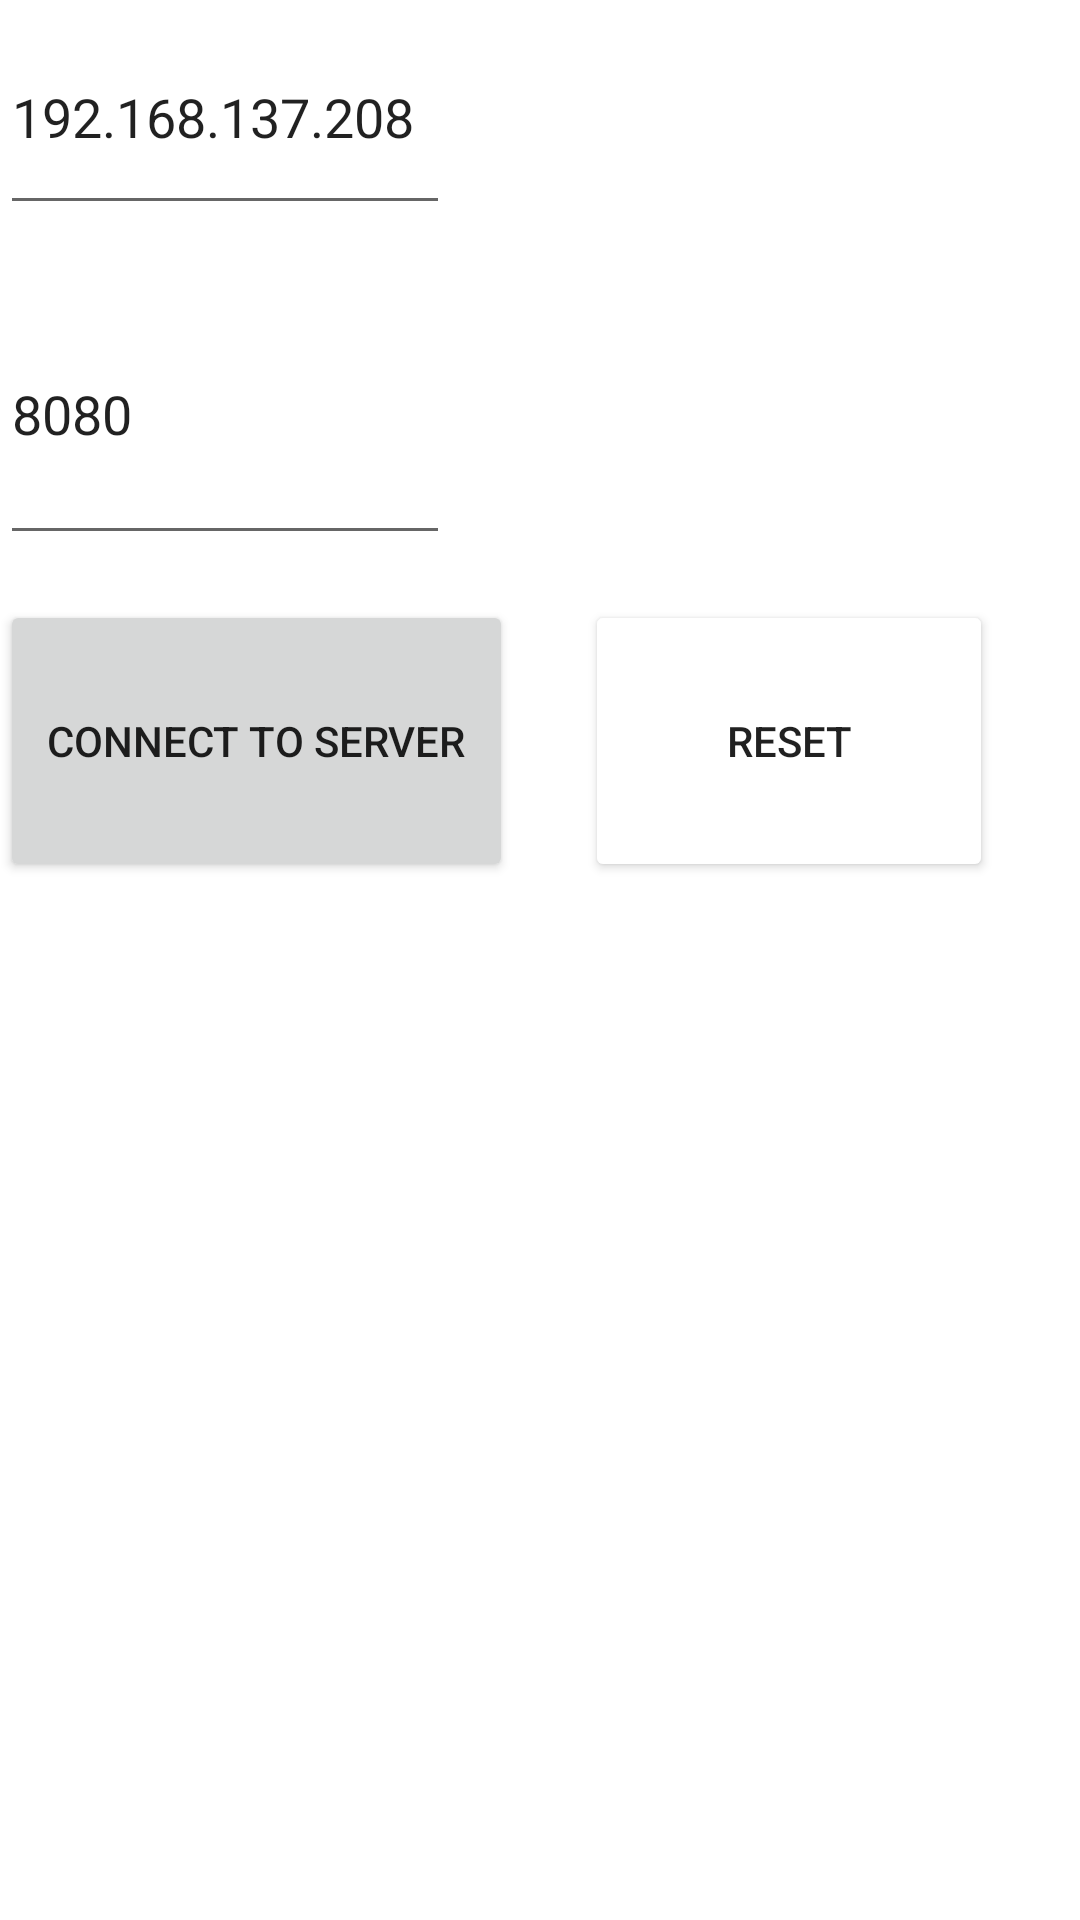

Layout XML and referenced resources for this Android screen:
<!-- AndroidManifest.xml: application theme Theme.WordCount -->
<!-- res/layout/activity_worker_balanced.xml -->
<?xml version="1.0" encoding="utf-8"?>
<RelativeLayout xmlns:android="http://schemas.android.com/apk/res/android"
    xmlns:app="http://schemas.android.com/apk/res-auto"
    xmlns:tools="http://schemas.android.com/tools"
    android:layout_width="wrap_content"
    android:layout_height="match_parent"
    android:layout_margin="16dp"
    tools:context=".WorkerBalancedActivity">

    <EditText
        android:id="@+id/etIPwb"
        android:layout_width="150dp"
        android:layout_height="75dp"
        android:autofillHints=""
        android:hint="@string/ip_address"
        android:inputType="text"
        android:text="@string/_192_168_137_208" />

    <EditText
        android:id="@+id/etPortwb"
        android:layout_width="150dp"
        android:layout_height="97dp"
        android:layout_below="@+id/etIPwb"
        android:layout_marginTop="13dp"
        android:autofillHints=""
        android:hint="@string/port_no"
        android:inputType="number"
        android:text="@string/_8080" />

    <Button
        android:id="@+id/btnConnectwb"
        android:layout_width="171dp"
        android:layout_height="94dp"
        android:layout_gravity="center"
        android:layout_marginTop="200dp"
        android:layout_marginBottom="337dp"
        android:text="@string/connect_to_server"
        android:translationY="0dp" />

    <TextView
        android:id="@+id/tvMessageswb"
        android:layout_width="357dp"
        android:layout_height="438dp"
        android:translationX="0dp"
        android:translationY="300dp" />

    <Button
        android:id="@+id/btnResetwb"
        android:layout_width="136dp"
        android:layout_height="94dp"
        android:layout_marginTop="200dp"
        android:backgroundTintMode="add"
        android:rotationY="0"
        android:text="@string/reset5"
        android:translationX="195dp"
         />

    <TextView
        android:id="@+id/tvStatuswb"
        android:layout_width="328dp"
        android:layout_height="95dp"
        android:layout_alignParentStart="false"
        android:layout_alignParentEnd="false"
        android:layout_marginStart="150dp"
        android:layout_marginTop="0dp"
        android:layout_marginEnd="0dp"
        android:gravity="center" />


</RelativeLayout>
<!-- resources referenced by this layout -->
<resources>
  <string name="_192_168_137_208">192.168.137.208</string>
  <string name="_8080">8080</string>
  <string name="connect_to_server">Connect To Server</string>
  <string name="ip_address">IP-Address</string>
  <string name="port_no">Port No</string>
  <string name="reset5">RESET</string>
  <style name="Theme.WordCount" parent="Theme.MaterialComponents.DayNight.DarkActionBar">
          
          <item name="colorPrimary">@color/purple_500</item>
          <item name="colorPrimaryVariant">@color/purple_700</item>
          <item name="colorOnPrimary">@color/white</item>
          
          <item name="colorSecondary">@color/teal_200</item>
          <item name="colorSecondaryVariant">@color/teal_700</item>
          <item name="colorOnSecondary">@color/black</item>
          
          <item name="android:statusBarColor">?attr/colorPrimaryVariant</item>
          
      </style>
  <!-- not gathered from this repository: default colours our renderer supplied (Android Studio template values) -->
  <color name="purple_500">#FF6200EE</color>
  <color name="purple_700">#FF3700B3</color>
  <color name="teal_200">#FF03DAC5</color>
  <color name="teal_700">#FF018786</color>
  <color name="black">#FF000000</color>
  <color name="white">#FFFFFFFF</color>
</resources>
